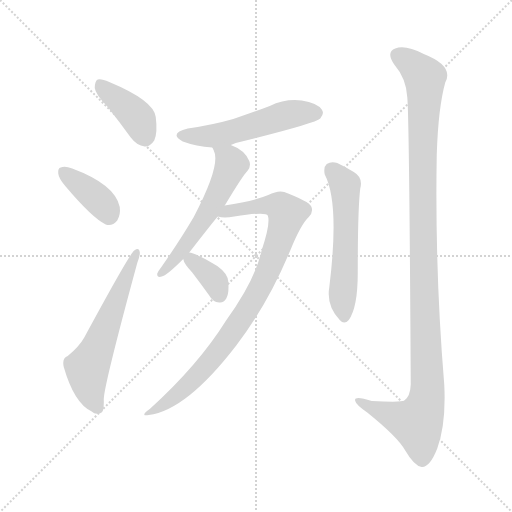
t = 0.00 s
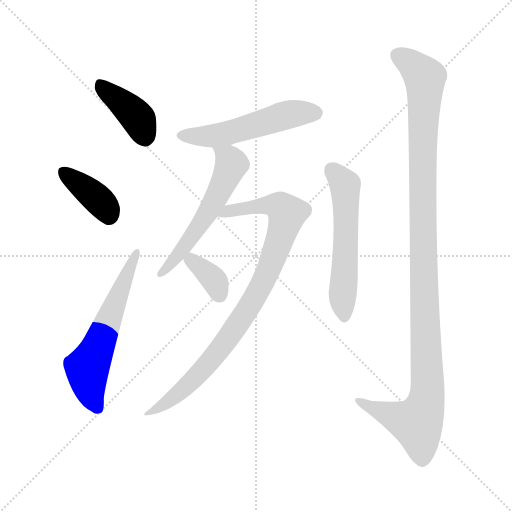
t = 1.33 s
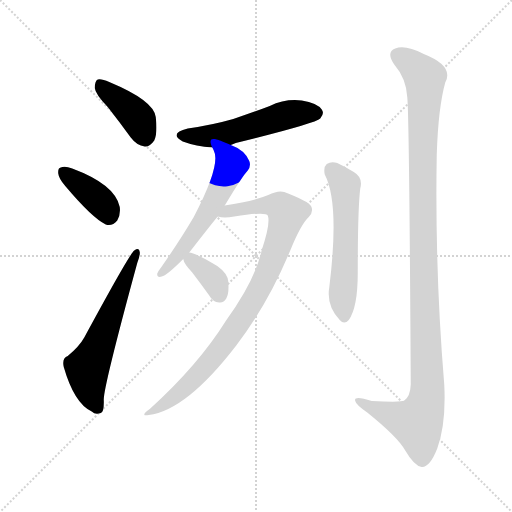
t = 2.66 s
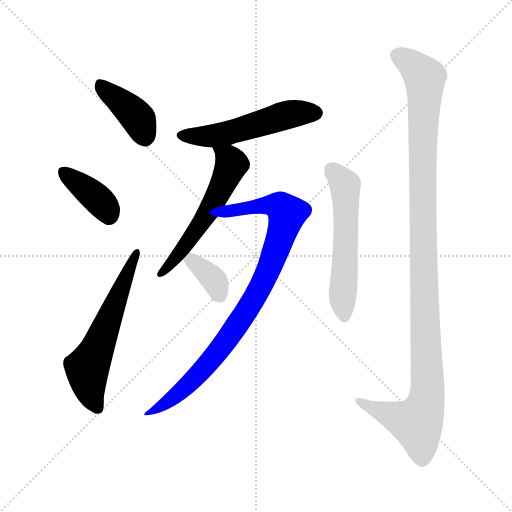
t = 4.00 s
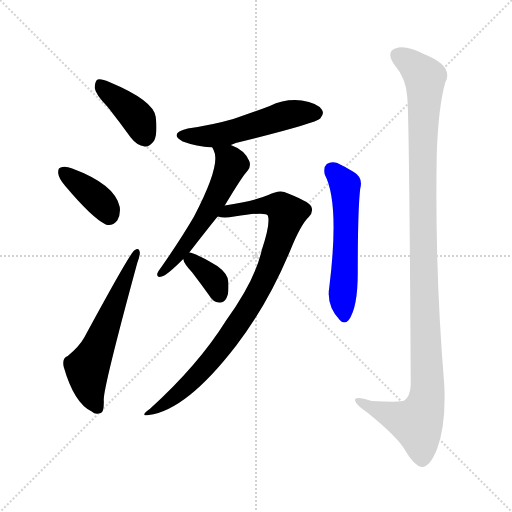
t = 5.33 s
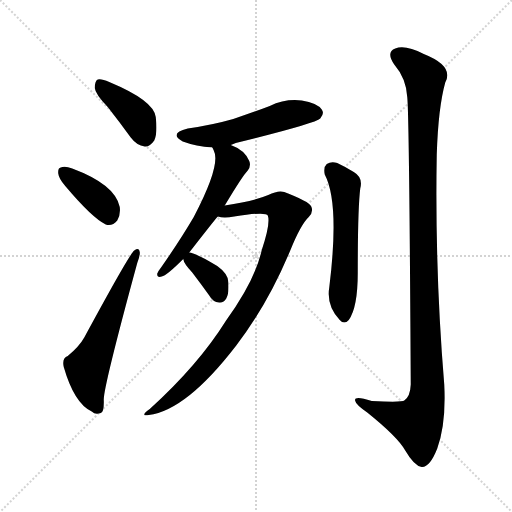
t = 6.66 s

The animated SVG that drew these frames (rendered in a browser with its animation timeline set to each time). Animation: 9 CSS @keyframes rules; one cycle of 6.66 s.

<svg version="1.1" viewBox="0 0 1024 1024" xmlns="http://www.w3.org/2000/svg">
  <g stroke="lightgray" stroke-dasharray="1,1" stroke-width="1" transform="scale(4, 4)">
    <line x1="0" y1="0" x2="256" y2="256"></line>
    <line x1="256" y1="0" x2="0" y2="256"></line>
    <line x1="128" y1="0" x2="128" y2="256"></line>
    <line x1="0" y1="128" x2="256" y2="128"></line>
  </g>
<g transform="scale(1, -1) translate(0, -900)">
   <style type="text/css">
    @keyframes keyframes0 {
      from {
       stroke: blue;
       stroke-dashoffset: 398;
       stroke-width: 128;
       }
       56% {
       animation-timing-function: step-end;
       stroke: blue;
       stroke-dashoffset: 0;
       stroke-width: 128;
       }
       to {
       stroke: black;
       stroke-width: 1024;
       }
       }
       #make-me-a-hanzi-animation-0 {
         animation: keyframes0 0.573893s both;
         animation-delay: 0.000000s;
         animation-timing-function: linear;
       }
    @keyframes keyframes1 {
      from {
       stroke: blue;
       stroke-dashoffset: 381;
       stroke-width: 128;
       }
       55% {
       animation-timing-function: step-end;
       stroke: blue;
       stroke-dashoffset: 0;
       stroke-width: 128;
       }
       to {
       stroke: black;
       stroke-width: 1024;
       }
       }
       #make-me-a-hanzi-animation-1 {
         animation: keyframes1 0.560059s both;
         animation-delay: 0.573893s;
         animation-timing-function: linear;
       }
    @keyframes keyframes2 {
      from {
       stroke: blue;
       stroke-dashoffset: 589;
       stroke-width: 128;
       }
       66% {
       animation-timing-function: step-end;
       stroke: blue;
       stroke-dashoffset: 0;
       stroke-width: 128;
       }
       to {
       stroke: black;
       stroke-width: 1024;
       }
       }
       #make-me-a-hanzi-animation-2 {
         animation: keyframes2 0.729329s both;
         animation-delay: 1.133952s;
         animation-timing-function: linear;
       }
    @keyframes keyframes3 {
      from {
       stroke: blue;
       stroke-dashoffset: 527;
       stroke-width: 128;
       }
       63% {
       animation-timing-function: step-end;
       stroke: blue;
       stroke-dashoffset: 0;
       stroke-width: 128;
       }
       to {
       stroke: black;
       stroke-width: 1024;
       }
       }
       #make-me-a-hanzi-animation-3 {
         animation: keyframes3 0.678874s both;
         animation-delay: 1.863281s;
         animation-timing-function: linear;
       }
    @keyframes keyframes4 {
      from {
       stroke: blue;
       stroke-dashoffset: 565;
       stroke-width: 128;
       }
       65% {
       animation-timing-function: step-end;
       stroke: blue;
       stroke-dashoffset: 0;
       stroke-width: 128;
       }
       to {
       stroke: black;
       stroke-width: 1024;
       }
       }
       #make-me-a-hanzi-animation-4 {
         animation: keyframes4 0.709798s both;
         animation-delay: 2.542155s;
         animation-timing-function: linear;
       }
    @keyframes keyframes5 {
      from {
       stroke: blue;
       stroke-dashoffset: 889;
       stroke-width: 128;
       }
       74% {
       animation-timing-function: step-end;
       stroke: blue;
       stroke-dashoffset: 0;
       stroke-width: 128;
       }
       to {
       stroke: black;
       stroke-width: 1024;
       }
       }
       #make-me-a-hanzi-animation-5 {
         animation: keyframes5 0.973470s both;
         animation-delay: 3.251953s;
         animation-timing-function: linear;
       }
    @keyframes keyframes6 {
      from {
       stroke: blue;
       stroke-dashoffset: 358;
       stroke-width: 128;
       }
       54% {
       animation-timing-function: step-end;
       stroke: blue;
       stroke-dashoffset: 0;
       stroke-width: 128;
       }
       to {
       stroke: black;
       stroke-width: 1024;
       }
       }
       #make-me-a-hanzi-animation-6 {
         animation: keyframes6 0.541341s both;
         animation-delay: 4.225423s;
         animation-timing-function: linear;
       }
    @keyframes keyframes7 {
      from {
       stroke: blue;
       stroke-dashoffset: 563;
       stroke-width: 128;
       }
       65% {
       animation-timing-function: step-end;
       stroke: blue;
       stroke-dashoffset: 0;
       stroke-width: 128;
       }
       to {
       stroke: black;
       stroke-width: 1024;
       }
       }
       #make-me-a-hanzi-animation-7 {
         animation: keyframes7 0.708171s both;
         animation-delay: 4.766764s;
         animation-timing-function: linear;
       }
    @keyframes keyframes8 {
      from {
       stroke: blue;
       stroke-dashoffset: 1147;
       stroke-width: 128;
       }
       79% {
       animation-timing-function: step-end;
       stroke: blue;
       stroke-dashoffset: 0;
       stroke-width: 128;
       }
       to {
       stroke: black;
       stroke-width: 1024;
       }
       }
       #make-me-a-hanzi-animation-8 {
         animation: keyframes8 1.183431s both;
         animation-delay: 5.474935s;
         animation-timing-function: linear;
       }
</style>
<path d="M 215.5 686.0 Q 237.5 658.0 261.5 625.0 Q 273.5 609.0 289.5 607.0 Q 299.5 606.0 308.5 619.0 Q 315.5 634.0 311.5 666.0 Q 307.5 699.0 218.5 736.0 Q 202.5 743.0 195.5 741.0 Q 189.5 738.0 189.5 724.0 Q 190.5 712.0 215.5 686.0 Z" fill="lightgray"></path> 
<path d="M 130.5 528.0 Q 184.5 464.0 211.5 451.0 Q 224.5 447.0 234.5 459.0 Q 241.5 471.0 239.5 486.0 Q 230.5 531.0 144.5 563.0 Q 129.5 569.0 121.5 565.0 Q 115.5 564.0 116.5 553.0 Q 117.5 543.0 130.5 528.0 Z" fill="lightgray"></path> 
<path d="M 135.5 188.0 Q 123.5 184.0 127.5 166.0 Q 148.5 93.0 183.5 77.0 Q 190.5 70.0 201.5 74.0 Q 208.5 75.0 207.5 101.0 Q 207.5 128.0 274.5 374.0 Q 280.5 390.0 279.5 396.0 Q 278.5 406.0 268.5 399.0 Q 259.5 393.0 168.5 225.0 Q 158.5 207.0 135.5 188.0 Z" fill="lightgray"></path> 
<path d="M 461.5 610.0 Q 464.5 611.0 471.5 614.0 Q 630.5 653.0 640.5 663.0 Q 649.5 673.0 643.5 681.0 Q 634.5 694.0 603.5 699.0 Q 570.5 703.0 539.5 688.0 Q 505.5 675.0 466.5 662.0 Q 424.5 650.0 375.5 643.0 Q 336.5 633.0 365.5 617.0 Q 392.5 607.0 424.5 605.0 L 461.5 610.0 Z" fill="lightgray"></path> 
<path d="M 378.5 395.0 Q 427.5 458.0 435.5 467.0 L 449.5 489.0 Q 485.5 549.0 495.5 559.0 Q 502.5 568.0 498.5 578.0 Q 489.5 600.0 461.5 610.0 C 433.5 622.0 412.5 631.0 424.5 605.0 Q 425.5 604.0 427.5 599.0 Q 442.5 571.0 387.5 466.0 Q 360.5 420.0 323.5 367.0 Q 316.5 358.0 314.5 353.0 Q 313.5 344.0 323.5 347.0 Q 332.5 348.0 366.5 382.0 L 378.5 395.0 Z" fill="lightgray"></path> 
<path d="M 435.5 467.0 Q 447.5 463.0 468.5 467.0 Q 532.5 477.0 535.5 469.0 Q 541.5 454.0 523.5 400.0 Q 510.5 340.0 451.5 258.0 Q 396.5 170.0 299.5 82.0 Q 278.5 67.0 297.5 70.0 Q 372.5 79.0 472.5 209.0 Q 535.5 291.0 580.5 399.0 Q 601.5 451.0 617.5 466.0 Q 627.5 476.0 622.5 487.0 Q 618.5 497.0 568.5 516.0 Q 556.5 520.0 536.5 510.0 Q 508.5 498.0 449.5 489.0 C 419.5 484.0 405.5 470.0 435.5 467.0 Z" fill="lightgray"></path> 
<path d="M 366.5 382.0 Q 367.5 373.0 384.5 355.0 Q 400.5 334.0 418.5 309.0 Q 425.5 296.0 438.5 295.0 Q 447.5 294.0 452.5 303.0 Q 458.5 313.0 456.5 337.0 Q 455.5 353.0 434.5 368.0 Q 389.5 395.0 378.5 395.0 C 362.5 398.0 362.5 398.0 366.5 382.0 Z" fill="lightgray"></path> 
<path d="M 649.5 551.0 Q 679.5 494.0 658.5 325.0 Q 652.5 289.0 679.5 260.0 Q 688.5 250.0 697.5 260.0 Q 715.5 285.0 715.5 354.0 Q 715.5 483.0 720.5 523.0 Q 726.5 545.0 707.5 556.0 Q 691.5 566.0 674.5 574.0 Q 662.5 578.0 653.5 572.0 Q 646.5 566.0 649.5 551.0 Z" fill="lightgray"></path> 
<path d="M 814.5 706.0 Q 818.5 670.0 821.5 131.0 Q 820.5 107.0 808.5 99.0 Q 804.5 95.0 743.5 98.0 Q 706.5 110.0 710.5 98.0 Q 711.5 91.0 734.5 75.0 Q 795.5 26.0 810.5 -1.0 Q 828.5 -32.0 843.5 -34.0 Q 859.5 -35.0 874.5 3.0 Q 892.5 52.0 888.5 131.0 Q 869.5 360.0 873.5 591.0 Q 876.5 685.0 890.5 735.0 Q 908.5 768.0 847.5 792.0 Q 810.5 811.0 790.5 803.0 Q 771.5 796.0 788.5 771.0 Q 812.5 743.0 814.5 706.0 Z" fill="lightgray"></path> 
      <clipPath id="make-me-a-hanzi-clip-0">
      <path d="M 215.5 686.0 Q 237.5 658.0 261.5 625.0 Q 273.5 609.0 289.5 607.0 Q 299.5 606.0 308.5 619.0 Q 315.5 634.0 311.5 666.0 Q 307.5 699.0 218.5 736.0 Q 202.5 743.0 195.5 741.0 Q 189.5 738.0 189.5 724.0 Q 190.5 712.0 215.5 686.0 Z" fill="lightgray"></path>
      </clipPath>
      <path clip-path="url(#make-me-a-hanzi-clip-0)" d="M 199.5 733.0 L 270.5 670.0 L 289.5 627.0 " fill="none" id="make-me-a-hanzi-animation-0" stroke-dasharray="270 540" stroke-linecap="round"></path>

      <clipPath id="make-me-a-hanzi-clip-1">
      <path d="M 130.5 528.0 Q 184.5 464.0 211.5 451.0 Q 224.5 447.0 234.5 459.0 Q 241.5 471.0 239.5 486.0 Q 230.5 531.0 144.5 563.0 Q 129.5 569.0 121.5 565.0 Q 115.5 564.0 116.5 553.0 Q 117.5 543.0 130.5 528.0 Z" fill="lightgray"></path>
      </clipPath>
      <path clip-path="url(#make-me-a-hanzi-clip-1)" d="M 127.5 555.0 L 198.5 499.0 L 217.5 470.0 " fill="none" id="make-me-a-hanzi-animation-1" stroke-dasharray="253 506" stroke-linecap="round"></path>

      <clipPath id="make-me-a-hanzi-clip-2">
      <path d="M 135.5 188.0 Q 123.5 184.0 127.5 166.0 Q 148.5 93.0 183.5 77.0 Q 190.5 70.0 201.5 74.0 Q 208.5 75.0 207.5 101.0 Q 207.5 128.0 274.5 374.0 Q 280.5 390.0 279.5 396.0 Q 278.5 406.0 268.5 399.0 Q 259.5 393.0 168.5 225.0 Q 158.5 207.0 135.5 188.0 Z" fill="lightgray"></path>
      </clipPath>
      <path clip-path="url(#make-me-a-hanzi-clip-2)" d="M 195.5 84.0 L 178.5 124.0 L 174.5 164.0 L 272.5 393.0 " fill="none" id="make-me-a-hanzi-animation-2" stroke-dasharray="461 922" stroke-linecap="round"></path>

      <clipPath id="make-me-a-hanzi-clip-3">
      <path d="M 461.5 610.0 Q 464.5 611.0 471.5 614.0 Q 630.5 653.0 640.5 663.0 Q 649.5 673.0 643.5 681.0 Q 634.5 694.0 603.5 699.0 Q 570.5 703.0 539.5 688.0 Q 505.5 675.0 466.5 662.0 Q 424.5 650.0 375.5 643.0 Q 336.5 633.0 365.5 617.0 Q 392.5 607.0 424.5 605.0 L 461.5 610.0 Z" fill="lightgray"></path>
      </clipPath>
      <path clip-path="url(#make-me-a-hanzi-clip-3)" d="M 367.5 631.0 L 427.5 628.0 L 575.5 671.0 L 632.5 674.0 " fill="none" id="make-me-a-hanzi-animation-3" stroke-dasharray="399 798" stroke-linecap="round"></path>

      <clipPath id="make-me-a-hanzi-clip-4">
      <path d="M 378.5 395.0 Q 427.5 458.0 435.5 467.0 L 449.5 489.0 Q 485.5 549.0 495.5 559.0 Q 502.5 568.0 498.5 578.0 Q 489.5 600.0 461.5 610.0 C 433.5 622.0 412.5 631.0 424.5 605.0 Q 425.5 604.0 427.5 599.0 Q 442.5 571.0 387.5 466.0 Q 360.5 420.0 323.5 367.0 Q 316.5 358.0 314.5 353.0 Q 313.5 344.0 323.5 347.0 Q 332.5 348.0 366.5 382.0 L 378.5 395.0 Z" fill="lightgray"></path>
      </clipPath>
      <path clip-path="url(#make-me-a-hanzi-clip-4)" d="M 430.5 604.0 L 457.5 583.0 L 462.5 570.0 L 457.5 558.0 L 388.5 432.0 L 351.5 382.0 L 321.5 353.0 " fill="none" id="make-me-a-hanzi-animation-4" stroke-dasharray="437 874" stroke-linecap="round"></path>

      <clipPath id="make-me-a-hanzi-clip-5">
      <path d="M 435.5 467.0 Q 447.5 463.0 468.5 467.0 Q 532.5 477.0 535.5 469.0 Q 541.5 454.0 523.5 400.0 Q 510.5 340.0 451.5 258.0 Q 396.5 170.0 299.5 82.0 Q 278.5 67.0 297.5 70.0 Q 372.5 79.0 472.5 209.0 Q 535.5 291.0 580.5 399.0 Q 601.5 451.0 617.5 466.0 Q 627.5 476.0 622.5 487.0 Q 618.5 497.0 568.5 516.0 Q 556.5 520.0 536.5 510.0 Q 508.5 498.0 449.5 489.0 C 419.5 484.0 405.5 470.0 435.5 467.0 Z" fill="lightgray"></path>
      </clipPath>
      <path clip-path="url(#make-me-a-hanzi-clip-5)" d="M 441.5 471.0 L 460.5 479.0 L 538.5 490.0 L 560.5 487.0 L 573.5 472.0 L 535.5 357.0 L 484.5 264.0 L 397.5 151.0 L 331.5 93.0 L 302.5 75.0 " fill="none" id="make-me-a-hanzi-animation-5" stroke-dasharray="761 1522" stroke-linecap="round"></path>

      <clipPath id="make-me-a-hanzi-clip-6">
      <path d="M 366.5 382.0 Q 367.5 373.0 384.5 355.0 Q 400.5 334.0 418.5 309.0 Q 425.5 296.0 438.5 295.0 Q 447.5 294.0 452.5 303.0 Q 458.5 313.0 456.5 337.0 Q 455.5 353.0 434.5 368.0 Q 389.5 395.0 378.5 395.0 C 362.5 398.0 362.5 398.0 366.5 382.0 Z" fill="lightgray"></path>
      </clipPath>
      <path clip-path="url(#make-me-a-hanzi-clip-6)" d="M 374.5 381.0 L 398.5 369.0 L 425.5 342.0 L 440.5 308.0 " fill="none" id="make-me-a-hanzi-animation-6" stroke-dasharray="230 460" stroke-linecap="round"></path>

      <clipPath id="make-me-a-hanzi-clip-7">
      <path d="M 649.5 551.0 Q 679.5 494.0 658.5 325.0 Q 652.5 289.0 679.5 260.0 Q 688.5 250.0 697.5 260.0 Q 715.5 285.0 715.5 354.0 Q 715.5 483.0 720.5 523.0 Q 726.5 545.0 707.5 556.0 Q 691.5 566.0 674.5 574.0 Q 662.5 578.0 653.5 572.0 Q 646.5 566.0 649.5 551.0 Z" fill="lightgray"></path>
      </clipPath>
      <path clip-path="url(#make-me-a-hanzi-clip-7)" d="M 662.5 562.0 L 690.5 530.0 L 688.5 266.0 " fill="none" id="make-me-a-hanzi-animation-7" stroke-dasharray="435 870" stroke-linecap="round"></path>

      <clipPath id="make-me-a-hanzi-clip-8">
      <path d="M 814.5 706.0 Q 818.5 670.0 821.5 131.0 Q 820.5 107.0 808.5 99.0 Q 804.5 95.0 743.5 98.0 Q 706.5 110.0 710.5 98.0 Q 711.5 91.0 734.5 75.0 Q 795.5 26.0 810.5 -1.0 Q 828.5 -32.0 843.5 -34.0 Q 859.5 -35.0 874.5 3.0 Q 892.5 52.0 888.5 131.0 Q 869.5 360.0 873.5 591.0 Q 876.5 685.0 890.5 735.0 Q 908.5 768.0 847.5 792.0 Q 810.5 811.0 790.5 803.0 Q 771.5 796.0 788.5 771.0 Q 812.5 743.0 814.5 706.0 Z" fill="lightgray"></path>
      </clipPath>
      <path clip-path="url(#make-me-a-hanzi-clip-8)" d="M 793.5 790.0 L 815.5 778.0 L 849.5 745.0 L 845.5 403.0 L 853.5 105.0 L 846.5 77.0 L 830.5 54.0 L 717.5 98.0 " fill="none" id="make-me-a-hanzi-animation-8" stroke-dasharray="1019 2038" stroke-linecap="round"></path>

</g>
</svg>
